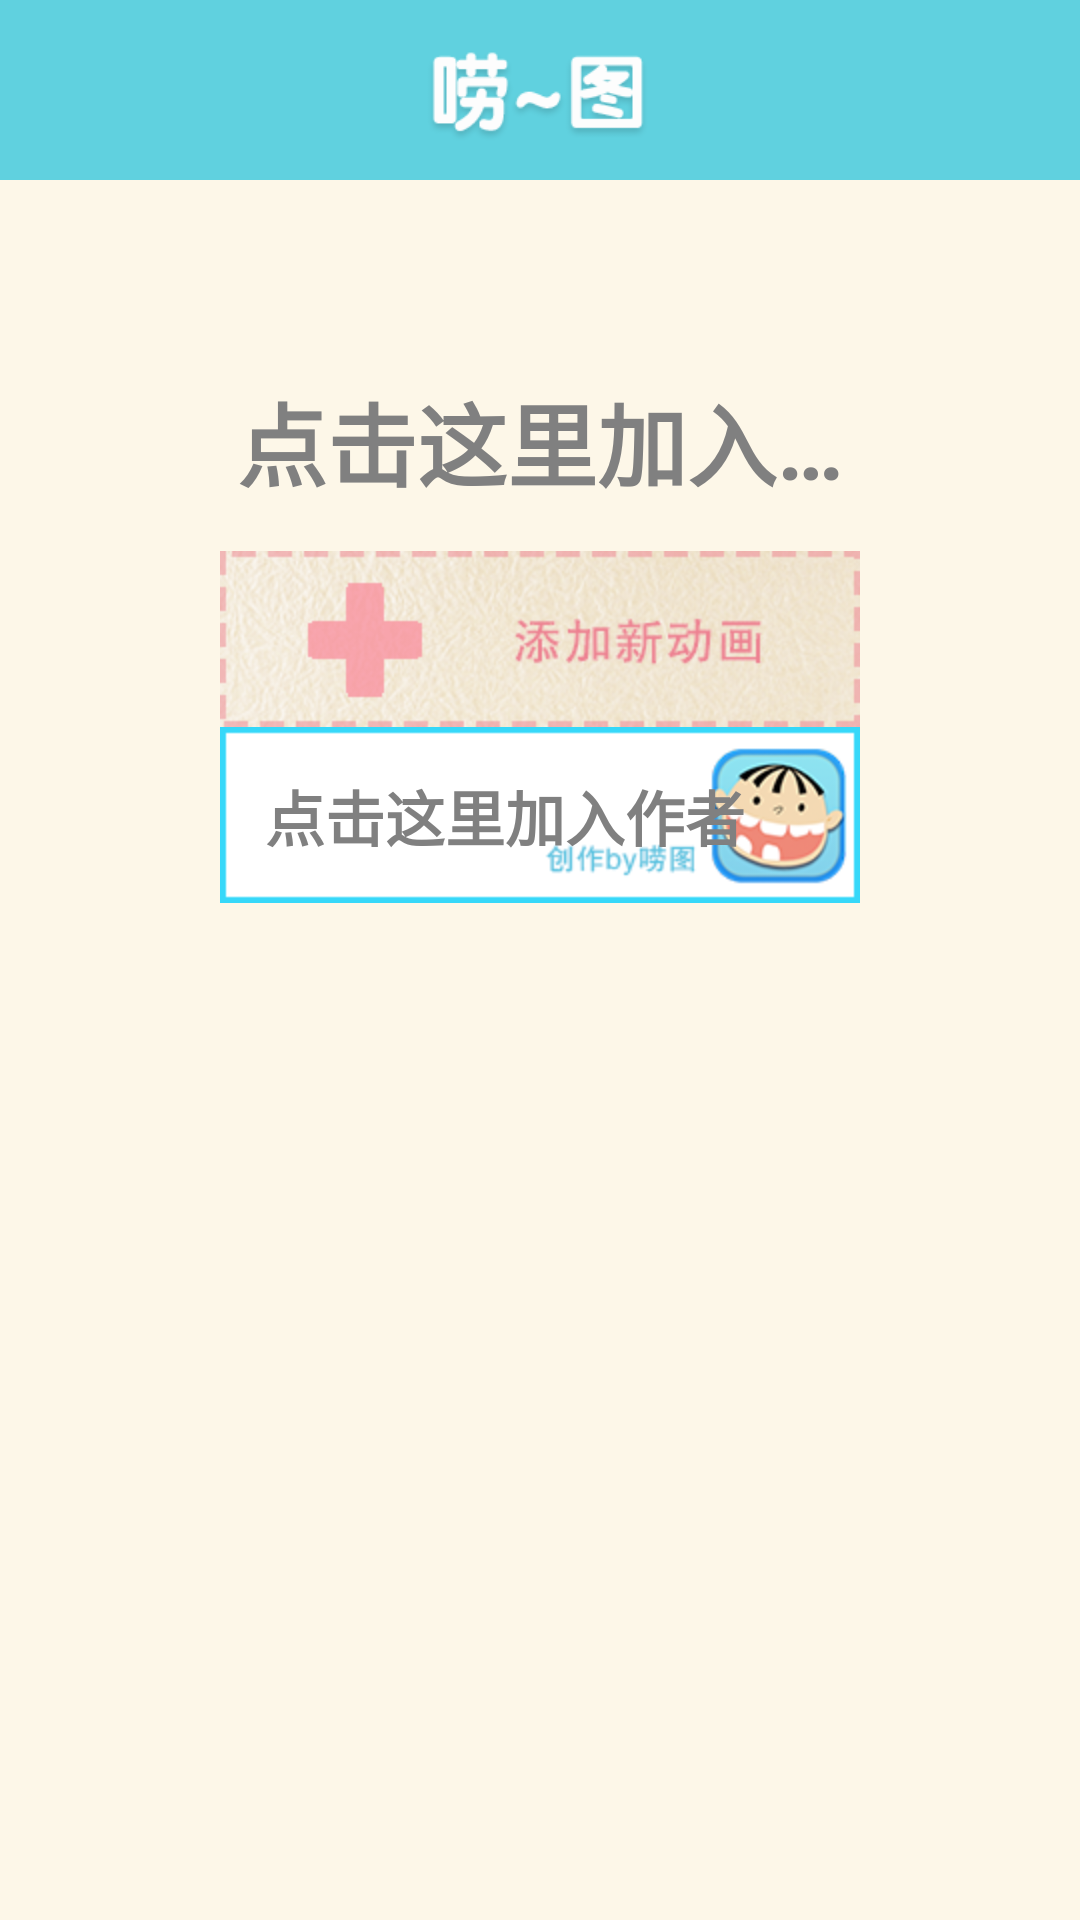

Reconstruct the res/layout file that produces this screen, plus the resources it refers to.
<!-- AndroidManifest.xml: application theme android:Theme.NoTitleBar -->
<!-- res/layout/storyedit.xml -->
<?xml version="1.0" encoding="utf-8"?>
<RelativeLayout xmlns:android="http://schemas.android.com/apk/res/android"
    android:layout_width="fill_parent"
    android:layout_height="fill_parent"
	android:orientation="vertical"
	android:background="#FDF7E8">
	
    <include
        android:id="@+id/picedit_topbar"
        android:layout_width="fill_parent"
        android:layout_height="wrap_content"
        layout="@layout/topbar" />	
	<ScrollView 
	    android:id="@+id/scrollview"
	    android:layout_width="wrap_content"
    	android:layout_height="wrap_content"
    	android:layout_centerHorizontal="true"
    	android:layout_below="@id/picedit_topbar"
    	android:scrollbars="none"
	    >
	    <LinearLayout 
	        android:layout_width="fill_parent"
	    	android:layout_height="wrap_content"
			android:id="@+id/storylayout"
			android:orientation="vertical">
			<TextView
		        android:id="@+id/titleview"
		        android:layout_width="match_parent"
		        android:layout_height="wrap_content"
		        android:gravity="center"
		        android:background="@drawable/story_bg_title"
		        android:singleLine="true"
		        android:maxLength="9"
		        android:textColor="@color/title_blue"
		        android:textSize="30sp"
		        android:paddingTop="15sp"
		        android:paddingBottom="15sp"
		        android:layout_marginTop="50dp"
		        android:textStyle="bold"		        
		        android:hint="点击这里加入标题"
		        />
			<ImageView
				android:id="@+id/addnewgif"
				android:layout_width="wrap_content"
				android:layout_height="wrap_content"
				android:layout_gravity="center_horizontal"
				android:background="@drawable/storyedit_btn_addgif_sel"
				/>	
			<TextView
		        android:id="@+id/authorview"
		        android:layout_width="match_parent"
		        android:layout_height="wrap_content"
		        android:gravity="left"		       
		        android:singleLine="true"
		        android:maxLength="13"
		        android:textColor="@color/author_grey"
		        android:textSize="20sp"
		        android:paddingLeft="15sp"
		        android:paddingTop="15sp"
		        android:paddingBottom="0sp"    
		        android:textStyle="bold"		        
		        android:layout_marginBottom="0dp"
		        android:hint="点击这里加入作者"		        
		        android:background="@drawable/story_bg_author"/>		
		</LinearLayout>				
	</ScrollView>			 
</RelativeLayout>
<!-- res/layout/topbar.xml (included above) -->
<?xml version="1.0" encoding="utf-8"?>
<RelativeLayout xmlns:android="http://schemas.android.com/apk/res/android"
    android:id="@+id/pub_topbar"
    android:layout_width="fill_parent"
    android:layout_height="80dp"
    android:background="#60D1DF">
 
    <Button
        android:id="@+id/topbar_btn_back"
        android:layout_width="wrap_content"
        android:layout_height="wrap_content"
        android:layout_alignParentLeft="true"
        android:layout_centerVertical="true"
        android:layout_centerHorizontal="true"
        android:background="@drawable/picedit_topbar_btn_left_sel"
        android:visibility="invisible"/>

    <TextView
        android:id="@+id/topbar_titletxt"
        android:layout_width="wrap_content"
        android:layout_centerVertical="true"
        android:layout_height="wrap_content"
        android:layout_centerHorizontal="true"
        android:background="@drawable/topbar_txt_edit"/>
    
    <Button
        android:layout_width="wrap_content"
        android:layout_height="wrap_content"
        android:layout_centerVertical="true"
        android:layout_centerHorizontal="true"
        android:id="@+id/topbar_btn_right"
        android:layout_alignParentRight="true"
        android:background="@drawable/picedit_topbar_btn_right_sel" 
        android:visibility="invisible" />
    
</RelativeLayout>
<!-- resources referenced by this layout -->
<resources>
  <color name="author_grey">#c7d1d2</color>
  <color name="title_blue">#55c1df</color>
  <!-- drawable picedit_topbar_btn_left_sel (drawable) -->
  <?xml version="1.0" encoding="UTF-8"?>
  <selector
      xmlns:android="http://schemas.android.com/apk/res/android">
      <item android:state_pressed="true" android:drawable="@drawable/topbar_btn_left_pressed" />
      <item android:drawable="@drawable/topbar_btn_left_nor" />
  </selector>
  <!-- drawable picedit_topbar_btn_right_sel (drawable) -->
  <?xml version="1.0" encoding="UTF-8"?>
  <selector
    xmlns:android="http://schemas.android.com/apk/res/android">
      <item android:state_pressed="true" android:drawable="@drawable/topbar_btn_right_pressed" />
      <item android:drawable="@drawable/topbar_btn_right_nor" />
  </selector>
  <!-- drawable story_bg_author: png bitmap (drawable-hdpi, 14005 bytes) -->
  <!-- drawable storyedit_btn_addgif_sel (drawable) -->
  <?xml version="1.0" encoding="UTF-8"?>
  <selector
      xmlns:android="http://schemas.android.com/apk/res/android">
      <item android:state_pressed="true" android:drawable="@drawable/storyedit_btn_addgif_pressed" />
      <item android:drawable="@drawable/storyedit_btn_addgif_nor" />
  </selector>
  <!-- drawable topbar_txt_edit: png bitmap (drawable-hdpi, 4404 bytes) -->
  <!-- drawable topbar_btn_left_pressed: png bitmap (drawable-xhdpi, 7361 bytes) -->
  <!-- drawable topbar_btn_left_nor: png bitmap (drawable-xhdpi, 7770 bytes) -->
  <!-- drawable topbar_btn_right_pressed: png bitmap (drawable-xhdpi, 8405 bytes) -->
  <!-- drawable topbar_btn_right_nor: png bitmap (drawable-xhdpi, 8978 bytes) -->
  <!-- drawable storyedit_btn_addgif_pressed: png bitmap (drawable-hdpi, 19069 bytes) -->
  <!-- drawable storyedit_btn_addgif_nor: png bitmap (drawable-hdpi, 20232 bytes) -->
</resources>
